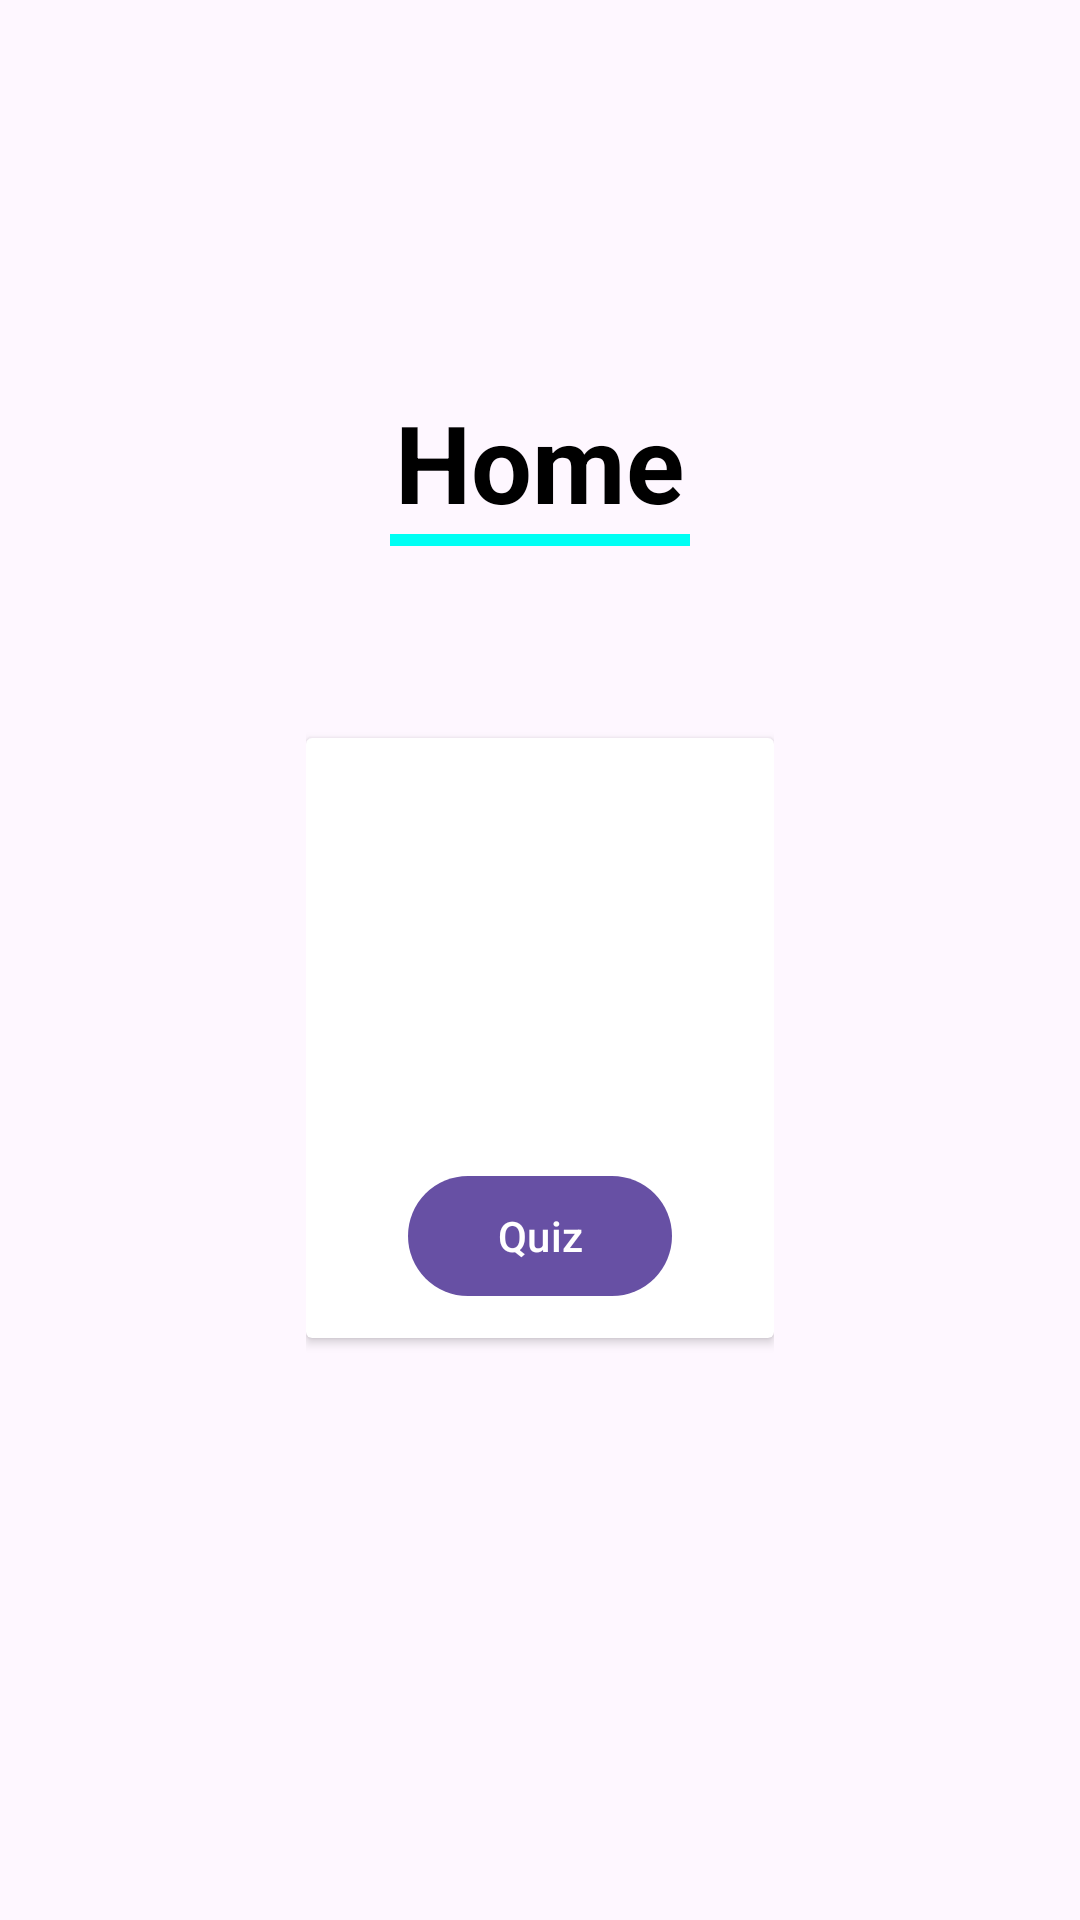

This screen was rendered from an Android layout file. Write that file and the resources it references.
<!-- AndroidManifest.xml: application theme Theme.QuizAppFirebase -->
<!-- res/layout/fragment_student_home.xml -->
<?xml version="1.0" encoding="utf-8"?>
<layout>

    <LinearLayout xmlns:android="http://schemas.android.com/apk/res/android"
        xmlns:tools="http://schemas.android.com/tools"
        android:layout_width="match_parent"
        android:layout_height="match_parent"
        xmlns:app="http://schemas.android.com/apk/res-auto"
        android:orientation="vertical"
        android:gravity="center"
        tools:context=".ui.studentQuiz.StudentHomeFragment">

        <TextView
            android:layout_width="wrap_content"
            android:layout_height="wrap_content"
            android:text="@string/home"
            android:textStyle="bold"
            android:textSize="@dimen/xxxl"
            android:textColor="@color/black"
            />
        <LinearLayout
            android:layout_width="100dp"
            android:layout_height="@dimen/xxxxs"
            android:background="@color/cyan"
            />
        <LinearLayout
            android:layout_width="wrap_content"
            android:layout_height="wrap_content"
            android:orientation="vertical"
            >

            <androidx.cardview.widget.CardView
                android:layout_width="wrap_content"
                android:layout_height="wrap_content"
                android:layout_marginVertical="@dimen/xxxxxxl"
                >
                <LinearLayout
                    android:layout_width="wrap_content"
                    android:layout_height="wrap_content"
                    android:orientation="vertical"
                    android:layout_marginVertical="@dimen/xs"
                    android:layout_marginHorizontal="@dimen/xl"
                    android:gravity="center">

                    <ImageView
                        android:layout_width="300px"
                        android:layout_height="300px"
                        android:src="@drawable/ic_quiz"

                        />
                    <com.google.android.material.button.MaterialButton
                        android:id="@+id/btnAddQuiz"
                        android:layout_width="wrap_content"
                        android:layout_height="wrap_content"
                        android:layout_marginTop="@dimen/xxl"
                        android:text="@string/quiz"/>
                </LinearLayout>
            </androidx.cardview.widget.CardView>


        </LinearLayout>



    </LinearLayout>
</layout>
<!-- resources referenced by this layout -->
<resources>
  <color name="black">#FF000000</color>
  <color name="cyan">#00FFF4</color>
  <dimen name="xl">28dp</dimen>
  <dimen name="xs">10dp</dimen>
  <dimen name="xxl">32dp</dimen>
  <dimen name="xxxl">36dp</dimen>
  <dimen name="xxxxs">4dp</dimen>
  <dimen name="xxxxxxl">64dp</dimen>
  <string name="home">Home</string>
  <string name="quiz">Quiz</string>
  <style name="Theme.QuizAppFirebase" parent="Base.Theme.QuizAppFirebase" />
  <style name="Base.Theme.QuizAppFirebase" parent="Theme.Material3.DayNight.NoActionBar">
          
          
      </style>
</resources>
